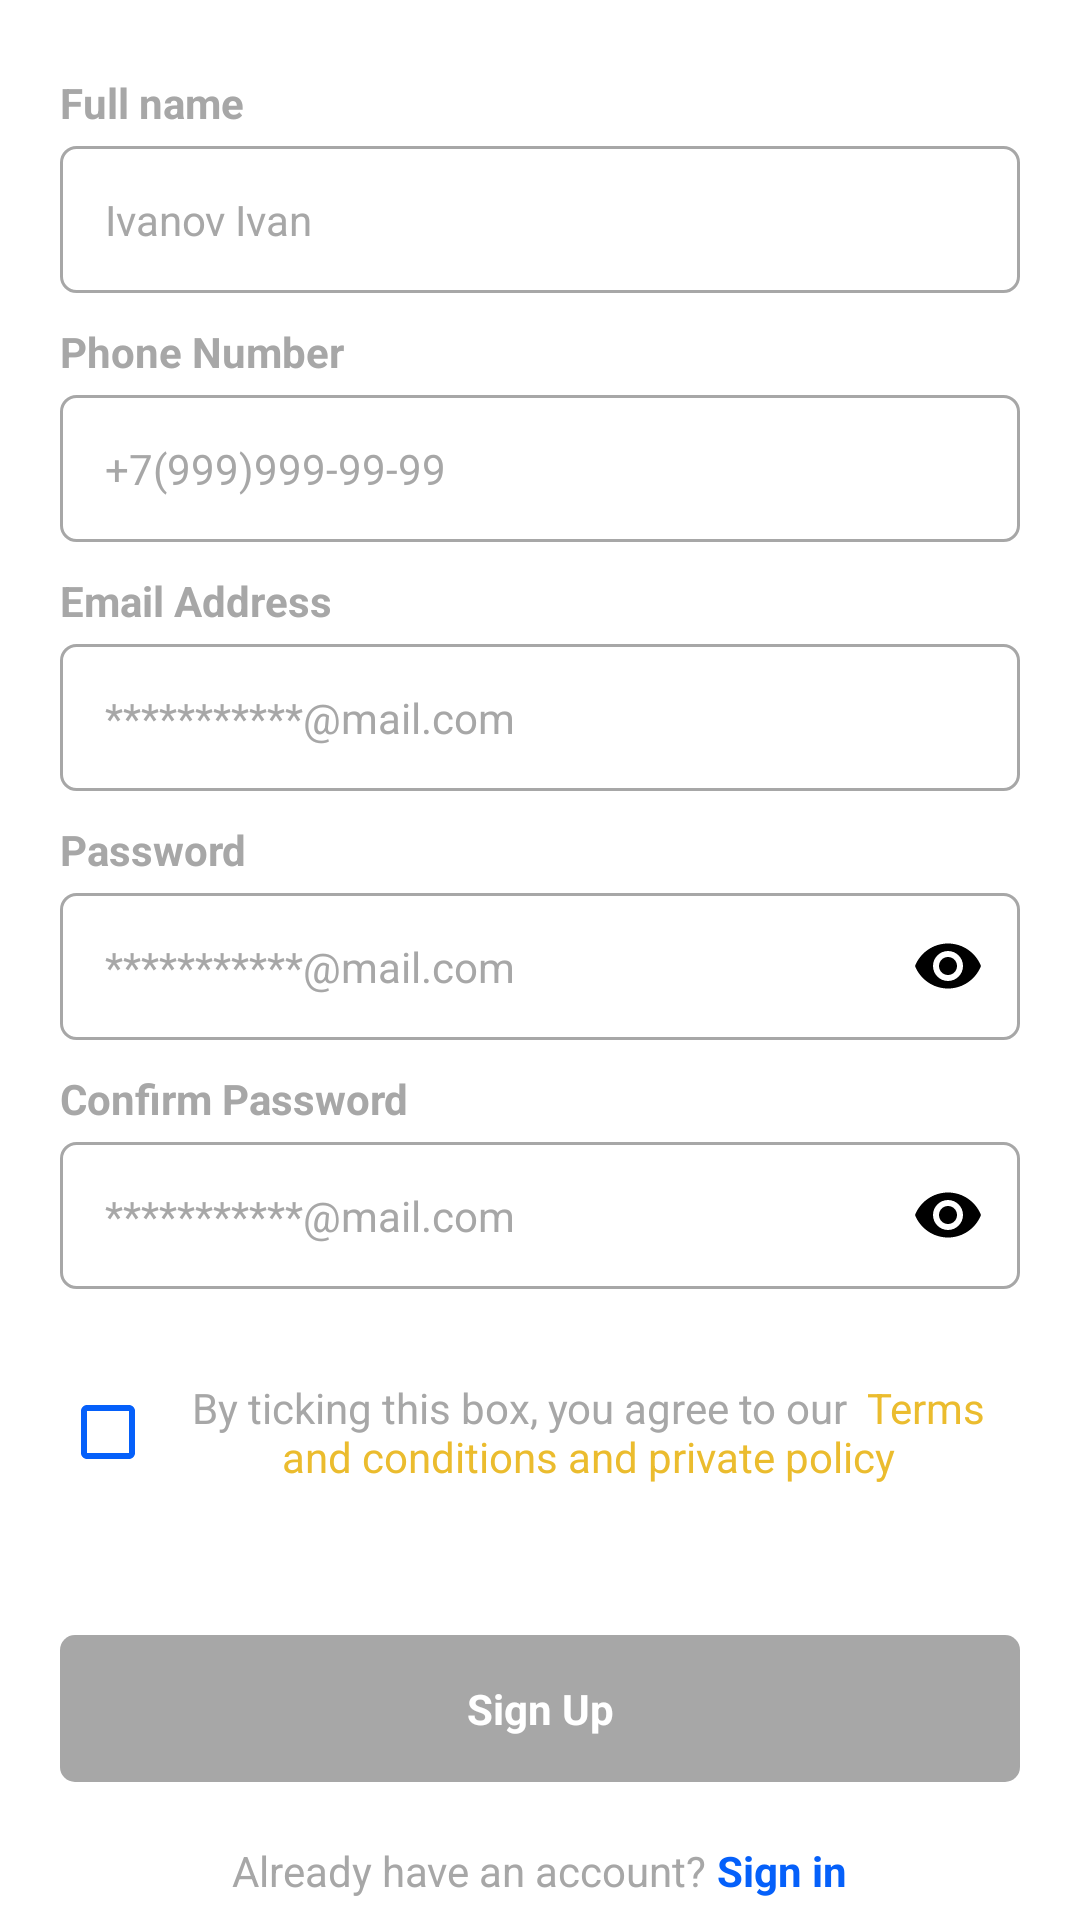

Here is an Android app screen rendered from its layout file. Give the layout XML and the strings, colors and styles it references.
<!-- AndroidManifest.xml: application theme Theme.RestartChempionat2024 -->
<!-- res/layout/activity_sign_up.xml -->
<?xml version="1.0" encoding="utf-8"?>
<androidx.core.widget.NestedScrollView xmlns:android="http://schemas.android.com/apk/res/android"
    xmlns:app="http://schemas.android.com/apk/res-auto"
    xmlns:tools="http://schemas.android.com/tools"
    android:id="@+id/main"
    android:layout_width="match_parent"
    android:layout_height="match_parent"
    tools:context=".screens.SignUp"
    android:background="?attr/colorOnBackground">

    <RelativeLayout
        android:layout_width="match_parent"
        android:layout_height="wrap_content"
        android:layout_gravity="center"
        android:paddingVertical="30dp">

        <TextView
            android:id="@+id/tTittle"
            style="@style/TextTittleBlack24"
            android:layout_width="match_parent"
            android:layout_alignParentStart="true"
            android:layout_alignParentTop="true"
            android:layout_marginHorizontal="20dp"
            android:text="Create an account"
            tools:ignore="HardcodedText" />

        <TextView
            android:id="@+id/tDescription"
            style="@style/TextDescriptionGray14"
            android:layout_width="match_parent"
            android:layout_below="@id/tTittle"
            android:layout_alignParentStart="true"
            android:layout_marginHorizontal="20dp"
            android:layout_marginTop="5dp"
            android:text="Complete the sign up process to get started"
            tools:ignore="HardcodedText" />

        <TextView
            android:id="@+id/tHintName"
            style="@style/TextDescriptionGray14"
            android:layout_width="match_parent"
            android:layout_below="@id/tDescription"
            android:layout_alignParentStart="true"
            android:layout_marginHorizontal="20dp"
            android:layout_marginTop="25dp"
            android:text="Full name"
            tools:ignore="HardcodedText" />

        <EditText
            android:id="@+id/inptName"
            style="@style/TextFieldStandart"
            android:layout_below="@id/tHintName"
            android:layout_alignParentStart="true"
            android:layout_marginTop="5dp"
            android:hint="Ivanov Ivan"
            tools:ignore="HardcodedText" />

        <TextView
            android:id="@+id/tHintPhone"
            style="@style/TextDescriptionGray14"
            android:layout_width="match_parent"
            android:layout_below="@id/inptName"
            android:layout_alignParentStart="true"
            android:layout_marginHorizontal="20dp"
            android:layout_marginTop="10dp"
            android:text="Phone Number"
            tools:ignore="HardcodedText" />

        <EditText
            android:id="@+id/inptPhone"
            style="@style/TextFieldStandart"
            android:layout_below="@id/tHintPhone"
            android:layout_alignParentStart="true"
            android:layout_marginTop="5dp"
            android:hint="+7(999)999-99-99"
            tools:ignore="HardcodedText" />

        <TextView
            android:id="@+id/tHintEmail"
            style="@style/TextDescriptionGray14"
            android:layout_width="match_parent"
            android:layout_below="@id/inptPhone"
            android:layout_alignParentStart="true"
            android:layout_marginHorizontal="20dp"
            android:layout_marginTop="10dp"
            android:text="Email Address"
            tools:ignore="HardcodedText" />

        <EditText
            android:id="@+id/inptEmail"
            style="@style/TextFieldStandart"
            android:layout_below="@id/tHintEmail"
            android:layout_alignParentStart="true"
            android:layout_marginTop="5dp"
            android:hint="***********@mail.com"
            tools:ignore="HardcodedText" />

        <TextView
            android:id="@+id/tHintPassword"
            style="@style/TextDescriptionGray14"
            android:layout_width="match_parent"
            android:layout_below="@id/inptEmail"
            android:layout_alignParentStart="true"
            android:layout_marginHorizontal="20dp"
            android:layout_marginTop="10dp"
            android:text="Password"
            tools:ignore="HardcodedText" />

        <com.google.android.material.textfield.TextInputLayout
            android:id="@+id/contPassword"
            android:layout_width="match_parent"
            android:layout_height="wrap_content"
            android:layout_below="@id/tHintPassword"
            android:layout_alignParentStart="true"
            android:layout_marginTop="5dp"
            app:endIconMode="password_toggle"
            app:endIconTint="?attr/colorOnPrimary"
            app:hintEnabled="false">

            <com.google.android.material.textfield.TextInputEditText
                android:id="@+id/inptPassword"
                style="@style/TextFieldStandart"
                android:hint="***********@mail.com"
                android:inputType="textPassword"
                tools:ignore="HardcodedText" />

        </com.google.android.material.textfield.TextInputLayout>

        <TextView
            android:id="@+id/tHintPassword2"
            style="@style/TextDescriptionGray14"
            android:layout_width="match_parent"
            android:layout_below="@id/contPassword"
            android:layout_alignParentStart="true"
            android:layout_marginHorizontal="20dp"
            android:layout_marginTop="10dp"
            android:text="Confirm Password"
            tools:ignore="HardcodedText" />

        <com.google.android.material.textfield.TextInputLayout
            android:id="@+id/contPassword2"
            android:layout_width="match_parent"
            android:layout_height="wrap_content"
            android:layout_below="@id/tHintPassword2"
            android:layout_alignParentStart="true"
            android:layout_marginTop="5dp"
            app:endIconMode="password_toggle"
            app:endIconTint="?attr/colorOnPrimary"
            app:hintEnabled="false">

            <com.google.android.material.textfield.TextInputEditText
                android:id="@+id/inptPassword2"
                style="@style/TextFieldStandart"
                android:hint="***********@mail.com"
                android:inputType="textPassword"
                tools:ignore="HardcodedText" />

        </com.google.android.material.textfield.TextInputLayout>

        <LinearLayout
            android:id="@+id/LLOpenPdf"
            android:layout_width="match_parent"
            android:layout_height="wrap_content"
            android:layout_below="@id/contPassword2"
            android:layout_alignParentStart="true"
            android:layout_marginHorizontal="20dp"
            android:layout_marginTop="30dp"
            android:gravity="center_vertical"
            android:orientation="horizontal">

            <CheckBox
                android:id="@+id/checkbox"
                android:layout_width="wrap_content"
                android:layout_height="wrap_content"
                android:buttonTint="?attr/colorPrimary"
                tools:ignore="HardcodedText" />

            <TextView
                android:id="@+id/bOpenPdf"
                style="@style/TextSmallBlue14"
                android:layout_width="0dp"
                android:layout_weight="1"
                android:text="@string/pdf_string"
                android:textAlignment="center"
                tools:ignore="HardcodedText" />

        </LinearLayout>

        <TextView
            android:id="@+id/btnSignUp"
            style="@style/BtnBlue"
            android:layout_width="match_parent"
            android:layout_below="@id/LLOpenPdf"
            android:layout_alignParentStart="true"
            android:layout_alignParentEnd="true"
            android:layout_marginHorizontal="20dp"
            android:layout_marginTop="50dp"
            android:background="@drawable/gray_5r"
            android:text="Sign Up"
            tools:ignore="HardcodedText" />

        <LinearLayout
            android:id="@+id/LLHints"
            android:layout_width="match_parent"
            android:layout_height="wrap_content"
            android:layout_below="@id/btnSignUp"
            android:layout_marginTop="20dp"
            android:gravity="center"
            android:orientation="horizontal">

            <TextView
                style="@style/TextSmallGray14"
                android:text="Already have an account? "
                tools:ignore="HardcodedText" />

            <TextView
                android:id="@+id/btnSignIn"
                style="@style/TextSmallBlue14"
                android:text="Sign in"
                android:textStyle="bold"
                tools:ignore="HardcodedText" />

        </LinearLayout>

        <LinearLayout
            android:id="@+id/LLHints2"
            android:layout_width="match_parent"
            android:layout_height="wrap_content"
            android:layout_below="@id/LLHints"
            android:layout_marginTop="10dp"
            android:gravity="center"
            android:orientation="vertical"
            tools:ignore="UseCompoundDrawables">

            <TextView
                style="@style/TextSmallGray14"
                android:text="or sign in using"
                tools:ignore="HardcodedText" />

            <ImageView
                android:layout_width="30dp"
                android:layout_height="30dp"
                android:layout_marginTop="5dp"
                android:src="@drawable/icon_google"
                tools:ignore="ContentDescription" />

        </LinearLayout>


    </RelativeLayout>



</androidx.core.widget.NestedScrollView>
<!-- resources referenced by this layout -->
<resources>
  <!-- drawable gray_5r (drawable) -->
  <?xml version="1.0" encoding="utf-8"?>
  <shape xmlns:android="http://schemas.android.com/apk/res/android">
      <solid android:color="?attr/colorOnSurface"/>
      <corners android:radius="5dp"/>
  </shape>
  <string name="pdf_string">
          <font fgcolor="#A7A7A7">By ticking this box, you agree to our</font>
          <font fgcolor="#EBBC2E"> Terms and conditions and private policy</font>
      </string>
  <style name="BtnBlue" parent="Theme.RestartChempionat2024">
          <item name="android:layout_width">wrap_content</item>
          <item name="android:layout_height">wrap_content</item>
          <item name="android:paddingVertical">15dp</item>
          <item name="android:paddingHorizontal">35dp</item>
          <item name="android:textSize">14sp</item>
          <item name="android:textStyle">bold</item>
          <item name="android:textColor">@color/white</item>
          <item name="android:textAlignment">center</item>
          <item name="android:background">@drawable/blue_5r</item>
      </style>
  <style name="TextDescriptionGray14" parent="Theme.RestartChempionat2024">
          <item name="android:layout_width">wrap_content</item>
          <item name="android:layout_height">wrap_content</item>
          <item name="android:textSize">14sp</item>
          <item name="android:textStyle">bold</item>
          <item name="android:textColor">?attr/colorOnSurface</item>
      </style>
  <style name="TextSmallBlue14" parent="Theme.RestartChempionat2024">
          <item name="android:layout_width">wrap_content</item>
          <item name="android:layout_height">wrap_content</item>
          <item name="android:textSize">14sp</item>
          <item name="android:textStyle">normal</item>
          <item name="android:textColor">?attr/colorPrimary</item>
          <item name="android:textAlignment">center</item>
      </style>
  <style name="TextSmallGray14" parent="Theme.RestartChempionat2024">
          <item name="android:layout_width">wrap_content</item>
          <item name="android:layout_height">wrap_content</item>
          <item name="android:textSize">14sp</item>
          <item name="android:textStyle">normal</item>
          <item name="android:textColor">?attr/colorOnSurface</item>
          <item name="android:textAlignment">center</item>
      </style>
  <style name="TextTittleBlack24" parent="Theme.RestartChempionat2024">
          <item name="android:layout_width">wrap_content</item>
          <item name="android:layout_height">wrap_content</item>
          <item name="android:textSize">24sp</item>
          <item name="android:textStyle">bold</item>
          <item name="android:textColor">?attr/colorOnPrimary</item>
      </style>
  <style name="Theme.RestartChempionat2024" parent="Theme.AppCompat.Light.NoActionBar">
  
          <item name="colorPrimary">@color/blue</item>
          <item name="colorOnPrimary">@color/black</item>
          <item name="colorOnBackground">@color/white</item>
          <item name="colorOnSurface">@color/gray1</item>
          <item name="colorSecondaryContainer">@color/white</item>
  
      </style>
  <color name="white">#FFFFFFFF</color>
  <!-- drawable gray1_1_dblue_5r (drawable) -->
  <?xml version="1.0" encoding="utf-8"?>
  <shape xmlns:android="http://schemas.android.com/apk/res/android">
      <stroke android:width="1dp"
          android:color="?attr/colorOnSurface"/>
      <corners android:radius="5dp"/>
      <solid android:color="?attr/colorSecondaryContainer"/>
  </shape>
  <color name="blue">#0560FA</color>
  <color name="black">#FF000000</color>
  <color name="gray1">#A7A7A7</color>
</resources>
